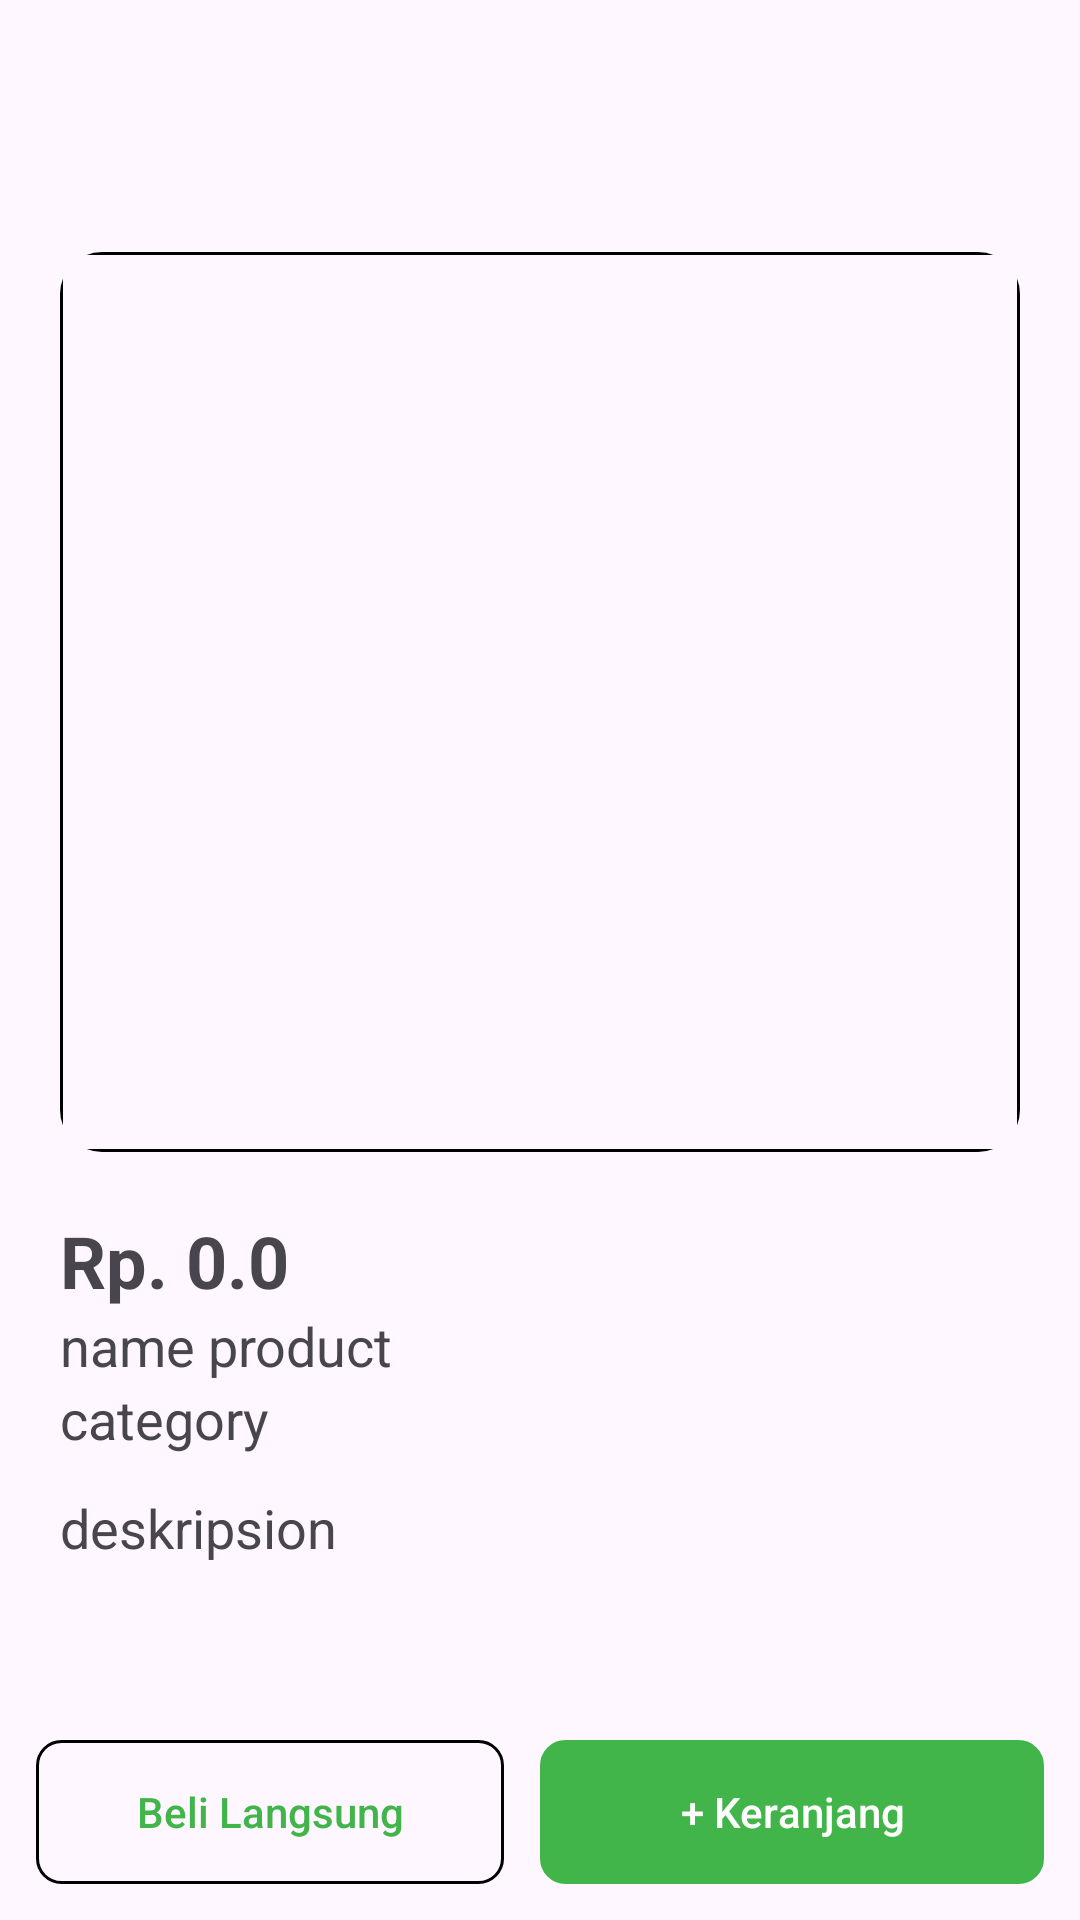

Android layout source for this screen:
<!-- AndroidManifest.xml: application theme Theme.Olshop -->
<!-- res/layout/activity_detail_produk.xml -->
<?xml version="1.0" encoding="utf-8"?>
<RelativeLayout xmlns:android="http://schemas.android.com/apk/res/android"
    xmlns:app="http://schemas.android.com/apk/res-auto"
    xmlns:tools="http://schemas.android.com/tools"
    android:id="@+id/main"
    android:layout_width="match_parent"
    android:layout_height="match_parent"
    tools:context=".detailProduk">

    <LinearLayout
        android:layout_width="match_parent"
        android:layout_height="match_parent"
        android:orientation="vertical"
        >
        <androidx.appcompat.widget.Toolbar
            android:layout_width="match_parent"
            android:layout_height="wrap_content"
            >

            <ImageView
                android:layout_width="30dp"
                android:layout_height="30dp"
                android:src="@drawable/baseline_arrow_back_24"
                android:id="@+id/back_detail"
                />

        </androidx.appcompat.widget.Toolbar>
        <LinearLayout
            android:layout_width="match_parent"
            android:layout_height="0dp"
            android:orientation="vertical"
            android:layout_margin="20dp"
            android:layout_weight="1"
            >



            <com.google.android.material.imageview.ShapeableImageView
                android:layout_width="match_parent"
                android:layout_height="300dp"
                android:src="@drawable/facebook"
                android:background="@drawable/rounded_corner"
                android:scaleType="centerCrop"
                app:shapeAppearanceOverlay="@style/rounded_corner"
                android:id="@+id/image_detail_product"
                />

            <TextView
                android:layout_width="match_parent"
                android:layout_height="wrap_content"
                android:text="Rp. 0.0"
                android:textSize="24dp"
                android:textStyle="bold"
                android:layout_marginTop="20dp"
                android:id="@+id/price_detail_product"
                />
            <TextView
                android:layout_width="match_parent"
                android:layout_height="wrap_content"
                android:text="name product"
                android:textSize="18dp"
                android:id="@+id/name_detail_product"
                />

            <TextView
                android:layout_width="match_parent"
                android:layout_height="wrap_content"
                android:text="category"
                android:textSize="18dp"
                android:id="@+id/category_detail_product"
                />

            <TextView
                android:layout_width="match_parent"
                android:layout_height="wrap_content"
                android:text="deskripsion"
                android:textSize="18dp"
                android:id="@+id/desc_detail_product"
                android:layout_marginTop="12dp"
                />
        </LinearLayout>

        <LinearLayout
            android:layout_width="match_parent"
            android:layout_height="wrap_content"
            android:orientation="horizontal"
            android:layout_marginHorizontal="12dp"
            android:layout_marginBottom="12dp"
            >

            <androidx.appcompat.widget.AppCompatButton
                android:layout_width="match_parent"
                android:layout_height="wrap_content"
                android:hint="Beli Langsung"
                android:background="@drawable/rounded_corner"
                android:textColorHint="@color/green"
                android:layout_weight="1"
                android:layout_marginRight="12dp"
                />
            <androidx.appcompat.widget.AppCompatButton
                android:layout_width="match_parent"
                android:layout_height="wrap_content"
                android:hint="+ Keranjang"
                android:background="@drawable/rounded_corner"
                android:textColorHint="@color/white"
                android:backgroundTint="@color/green"
                android:layout_weight="1"
                android:id="@+id/add_cart"
                />

        </LinearLayout>
    </LinearLayout>

</RelativeLayout>
<!-- resources referenced by this layout -->
<resources>
  <color name="green">#41b549</color>
  <color name="white">#FFFFFFFF</color>
  <!-- drawable rounded_corner (drawable) -->
  <?xml version="1.0" encoding="utf-8"?>
  <shape xmlns:android="http://schemas.android.com/apk/res/android">
  
      <corners android:radius="8dp" />
      <stroke android:width="1dp" android:color="@color/black"/>
  
  </shape>
  <style name="rounded_corner">
          <item name="cornerSize">14dp</item>
      </style>
  <style name="Theme.Olshop" parent="Base.Theme.Olshop" />
  <color name="black">#FF000000</color>
  <style name="Base.Theme.Olshop" parent="Theme.Material3.DayNight.NoActionBar">
          
          
      </style>
</resources>
